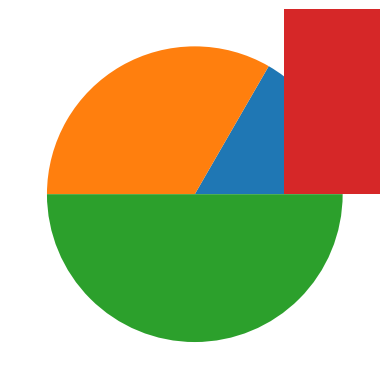
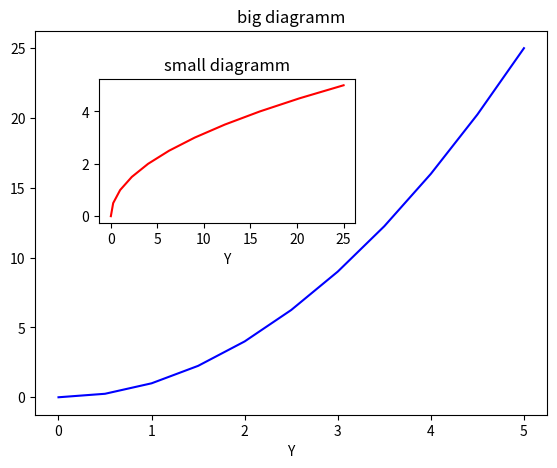
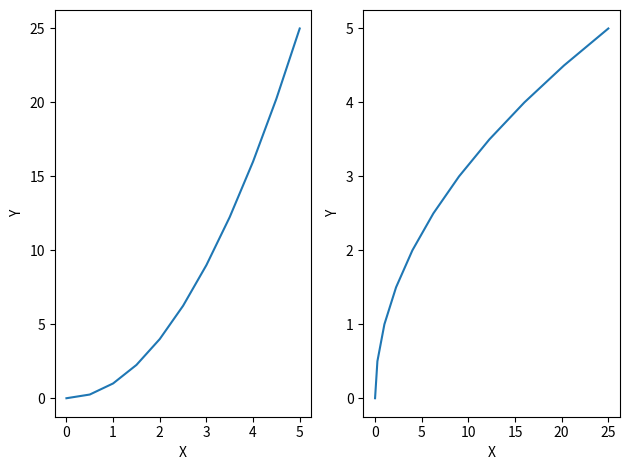
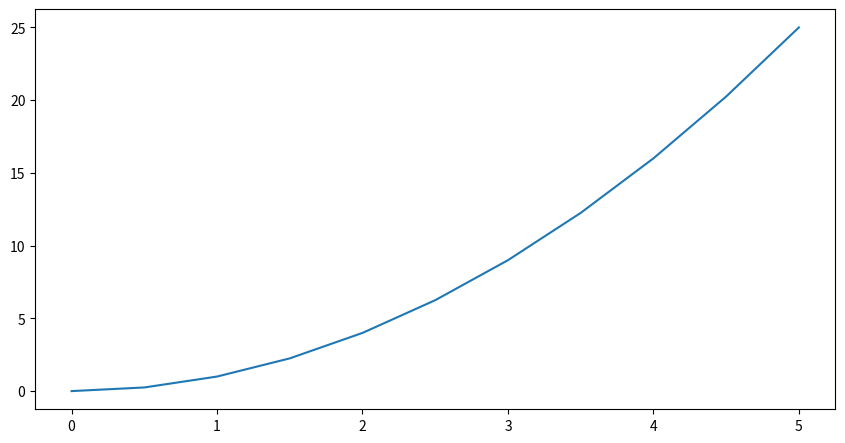
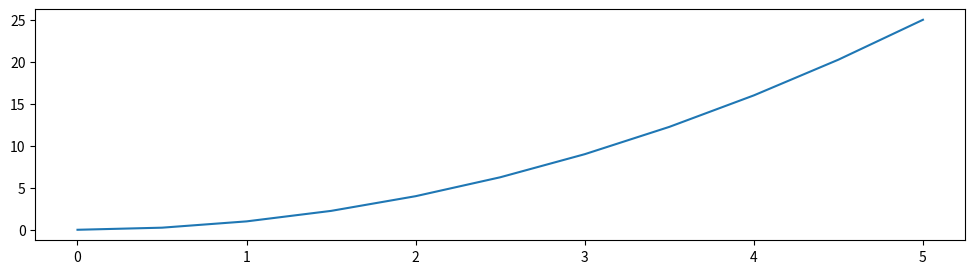
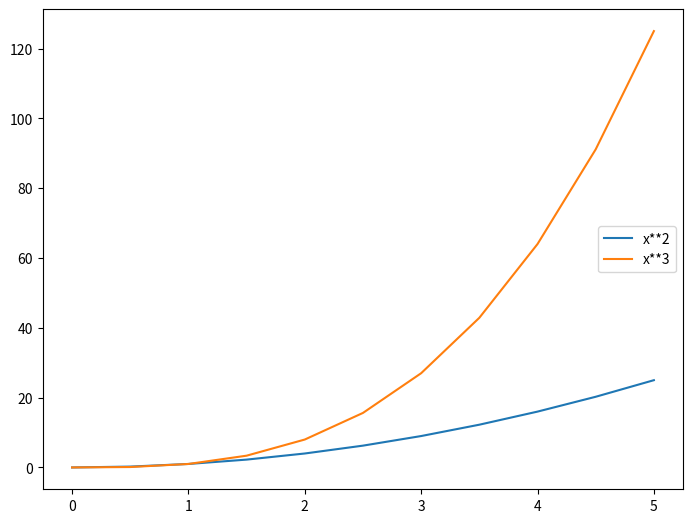
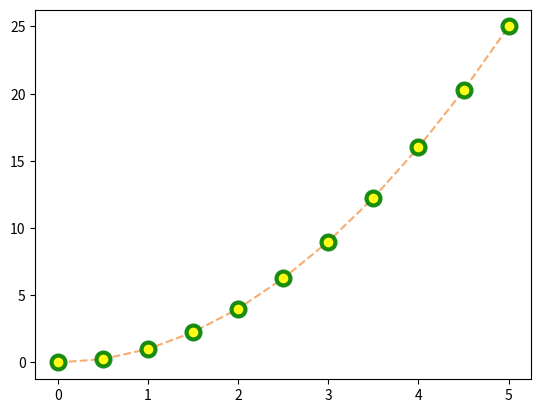
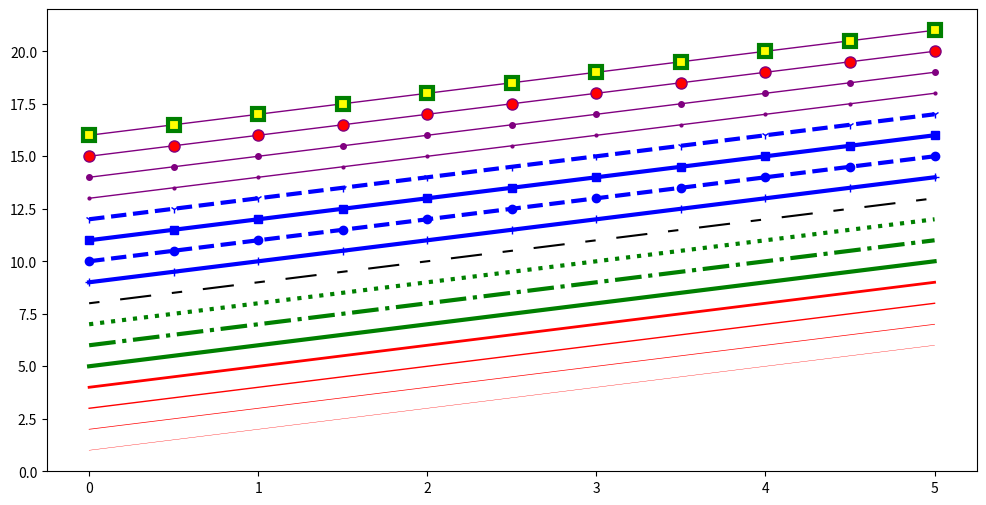

Recreate these plots in Python, in order.
import matplotlib.pyplot as plt

plt.plot([1,2,3],[4,5,4], color = '#21c4ed', linestyle='dashed', marker='o')
# erste Liste die X-Werte, zweite Liste Y-Werte
# color via HEX - Farbe finden über color picker (google)
# allgemeine Infos = https://matplotlib.org/api/pyplot_api.html#matplotlib.pyplot.plot
#linestyle = https://matplotlib.org/api/lines_api.html#matplotlib.lines.Line2D.set_linestyle
# marker = https://matplotlib.org/api/markers_api.html#module-matplotlib.markers
plt.show() # Starten der Anzeige

# verschieden Diagrammtypen
plt.pie([1, 2, 3])
plt.show()

plt.bar([1, 2, 4], [5, 6, 5])
plt.show()

plt.scatter([1, 2, 4], [5, 6, 5])
plt.show()

plt.scatter([1, 2, 4], [5, 6, 5], color = "#ff0000", marker = "x")
plt.show()


# Objektorientierte Erstellung eins Diagramms mit einer eingesestzten Grafik

import numpy as np

x = np.linspace(0,5,11)
y = x**2

af = plt.figure() #Diagramm erstellen (leere Arbeitsfläche)
axes1 = af.add_axes([0.1,0.1,0.8,0.8]) # Positionierung der Grafik
axes2 = af.add_axes([0.2,0.5,0.4,0.3]) # Positionierung der eingesetzten Grafik

# Großes Diagramm
axes1.plot(x,y,'b')
axes1.set_xlabel('X') # Achsenbezeichnung x
axes1.set_xlabel('Y') # Achsenbezeichnung Y
axes1.set_title('big diagramm') #Diagramm - Titel

# Eingesetztes Diagramm mit Achse 2
axes2.plot(y, x, 'r')
axes2.set_xlabel('X') # Achsenbezeichnung x
axes2.set_xlabel('Y') # Achsenbezeichnung Y
axes2.set_title('small diagramm') #Diagramm - Titel
plt.show()

###Erstellung von 2 oder mehreren Diagrammen in einem Output

diagramm, axes = plt.subplots(nrows = 1, ncols = 2) #diagramm ist variable & gibt das man ein Diagramm erstellen will;
# über axes werden die Anzahl der Plots definiert.

#Diagramm1
axes[0].plot(x,y)
axes[0].set_xlabel('X')
axes[0].set_ylabel('Y')
#Diagramm2
axes[1].plot(y,x)
axes[1].set_ylabel('Y')
axes[1].set_xlabel('X')


diagramm
plt.tight_layout()
plt.show()


diag = plt.figure(figsize=(8,4),dpi=150) #DPI gibt die Auflösung und somit die Größe an.

ax= diag.add_axes([0,0,1,1])
ax.plot(x,y)


###Erstellen und Abspeichern einer Grafik als PNG-Datei
diag, axes=plt.subplots(figsize=(12,3),dpi=100) #DPI gibt die Auflösung und somit die Größe an.
axes.plot(x,y)
diag.savefig('dateiname.png', dpi=200) # Abspeichern einer Matplotlib Grafik

### Legende erstellen bzw. Positionierung der Legende
diag = plt.figure()
ax=diag.add_axes([0,0,1,1])
ax.plot(x,x**2, label = 'x**2')
ax.plot(x,x**3, label = 'x**3')
ax.legend(loc=5) # Über loc 1-10 wird die Position der Legende bestimmt

### Grafik Formatierung (Farbe, Formen)

#Übersicht über alle Einstellungsmöglichkeiten:

diag, ax=plt.subplots()
ax.plot(x, x**2, color='#F4A460'# RGB Hex Code für color definieren Syntax:#Code
        ,alpha=0.9 # Transparenz Setting
        ,lw=1.5 # Dicke der Linie
        ,ls='--' # Art der Linie (gestrichelt, durchgehend)
        ,marker='o'# Setzen von Punkte auf der Linie
        ,markersize=10 #Größe der Marker
        ,markerfacecolor='yellow'#Farbe des markes
        ,markeredgewidth=3#Umrandungsdicke
        ,markeredgecolor='green')#Umrandungsfarbe


#Example für verschiedene Linienformatierungen
diag, ax = plt.subplots(figsize=(12,6))

ax.plot(x, x+1, color="red", linewidth=0.25)
ax.plot(x, x+2, color="red", linewidth=0.50)
ax.plot(x, x+3, color="red", linewidth=1.00)
ax.plot(x, x+4, color="red", linewidth=2.00)

# Mögliche Linienstile ‘-‘, ‘–’, ‘-.’, ‘:’, ‘steps’
ax.plot(x, x+5, color="green", lw=3, linestyle='-')
ax.plot(x, x+6, color="green", lw=3, ls='-.')
ax.plot(x, x+7, color="green", lw=3, ls=':')

# Benutzerdefinierte Querstrich
line, = ax.plot(x, x+8, color="black", lw=1.50)
line.set_dashes([5, 10, 15, 10]) # Format: Linienlänge, Abstandslänge, ...

# Mögliche Markierungen: marker = '+', 'o', '*', 's', ',', '.', '1', '2', '3', '4', ...
ax.plot(x, x+ 9, color="blue", lw=3, ls='-', marker='+')
ax.plot(x, x+10, color="blue", lw=3, ls='--', marker='o')
ax.plot(x, x+11, color="blue", lw=3, ls='-', marker='s')
ax.plot(x, x+12, color="blue", lw=3, ls='--', marker='1')

# Markierungsgröße und Farbe
ax.plot(x, x+13, color="purple", lw=1, ls='-', marker='o', markersize=2)
ax.plot(x, x+14, color="purple", lw=1, ls='-', marker='o', markersize=4)
ax.plot(x, x+15, color="purple", lw=1, ls='-', marker='o', markersize=8, markerfacecolor="red")
ax.plot(x, x+16, color="purple", lw=1, ls='-', marker='s', markersize=8,
        markerfacecolor="yellow", markeredgewidth=3, markeredgecolor="green");

plt.show()

#http://www.matplotlib.org - Die Webseite von Matplotlib.
#https://github.com/matplotlib/matplotlib - Der Sourcecode zu Matplotlib.
#http://matplotlib.org/gallery.html - Eine große Galerie, die viele Arten von Diagrammen zeigt, die mit Matplotlib erstellbar sind.